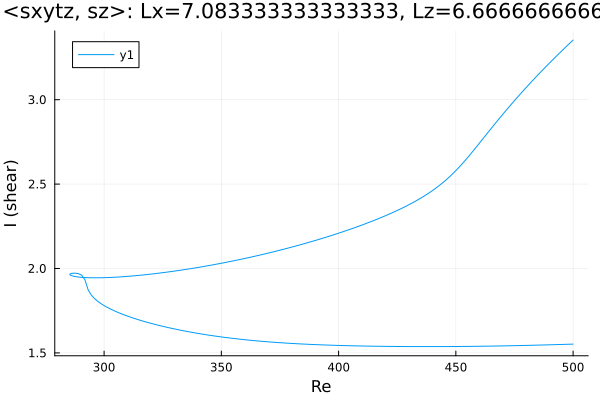

The table this chart was drawn from, first rows:
Re, shear
500.0, 3.353
499.5, 3.347
498.1, 3.328
496.7, 3.31
495.3, 3.291
493.9, 3.272
492.5, 3.252
491.1, 3.233
489.6, 3.213
488.2, 3.193
486.8, 3.173
485.4, 3.152
484, 3.132
482.6, 3.111
481.2, 3.09
479.7, 3.068
478.3, 3.046
476.9, 3.025
475.5, 3.002
474.1, 2.98
472.7, 2.957
471.3, 2.934
469.8, 2.91
468.4, 2.887
467, 2.863
465.6, 2.839
464.2, 2.814
462.8, 2.79
461.4, 2.765
459.9, 2.741
458.5, 2.716
457.1, 2.692
455.7, 2.668
455, 2.657
453.6, 2.634
452.2, 2.612
450.8, 2.591
449.4, 2.571
448, 2.552
446.5, 2.533
445.1, 2.516
443.7, 2.5
442.3, 2.485
440.9, 2.47
439.5, 2.456
438.1, 2.443
436.6, 2.43
435.2, 2.418
433.8, 2.407
432.4, 2.396
431, 2.385
429.6, 2.375
428.2, 2.365
426.7, 2.355
425.3, 2.346
423.9, 2.337
422.5, 2.328
421.1, 2.319
419.7, 2.311
418.3, 2.303
... 316 more rows
